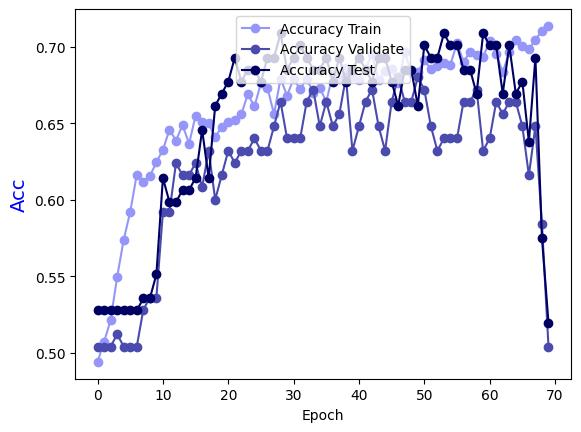

Data behind this chart, as committed beside it:
Epoch, Accuracy Train, Accuracy Validate, Accuracy Test
0.0, 0.4939, 0.504, 0.5276
1.0, 0.5071, 0.504, 0.5276
2.0, 0.5213, 0.504, 0.5276
3.0, 0.5496, 0.512, 0.5276
4.0, 0.5739, 0.504, 0.5276
5.0, 0.5921, 0.504, 0.5276
6.0, 0.6164, 0.504, 0.5276
7.0, 0.6113, 0.528, 0.5354
8.0, 0.6154, 0.536, 0.5354
9.0, 0.6245, 0.536, 0.5512
10.0, 0.6326, 0.592, 0.6142
11.0, 0.6457, 0.592, 0.5984
12.0, 0.6387, 0.624, 0.5984
13.0, 0.6488, 0.616, 0.6063
14.0, 0.6366, 0.616, 0.6063
15.0, 0.6549, 0.624, 0.6142
16.0, 0.6508, 0.608, 0.6457
17.0, 0.6498, 0.632, 0.6142
18.0, 0.6407, 0.6, 0.6614
19.0, 0.6478, 0.616, 0.6693
20.0, 0.6508, 0.632, 0.6772
21.0, 0.6518, 0.624, 0.6929
22.0, 0.6559, 0.632, 0.6772
23.0, 0.669, 0.632, 0.685
24.0, 0.6609, 0.64, 0.685
25.0, 0.6761, 0.632, 0.6772
26.0, 0.6731, 0.632, 0.6929
27.0, 0.6559, 0.648, 0.6929
28.0, 0.6791, 0.664, 0.7087
29.0, 0.668, 0.64, 0.685
30.0, 0.6791, 0.64, 0.6929
31.0, 0.6721, 0.64, 0.7008
32.0, 0.6791, 0.664, 0.6929
33.0, 0.67, 0.672, 0.685
34.0, 0.6731, 0.648, 0.685
35.0, 0.664, 0.664, 0.6929
36.0, 0.6822, 0.648, 0.6772
37.0, 0.6791, 0.656, 0.6929
38.0, 0.6862, 0.68, 0.6772
39.0, 0.6802, 0.632, 0.685
40.0, 0.6781, 0.648, 0.6929
41.0, 0.6852, 0.664, 0.685
42.0, 0.6953, 0.672, 0.6772
43.0, 0.6781, 0.648, 0.6929
44.0, 0.6842, 0.632, 0.6929
45.0, 0.6852, 0.664, 0.6772
46.0, 0.6761, 0.68, 0.6614
47.0, 0.6964, 0.664, 0.685
48.0, 0.6832, 0.664, 0.685
49.0, 0.6832, 0.68, 0.6614
50.0, 0.6913, 0.672, 0.7008
51.0, 0.6852, 0.648, 0.6929
52.0, 0.6872, 0.632, 0.6929
53.0, 0.6893, 0.64, 0.7087
54.0, 0.6883, 0.64, 0.7008
55.0, 0.7024, 0.64, 0.7008
56.0, 0.6903, 0.664, 0.685
57.0, 0.6964, 0.664, 0.685
58.0, 0.6943, 0.672, 0.6693
59.0, 0.6933, 0.632, 0.7087
... 10 more rows
